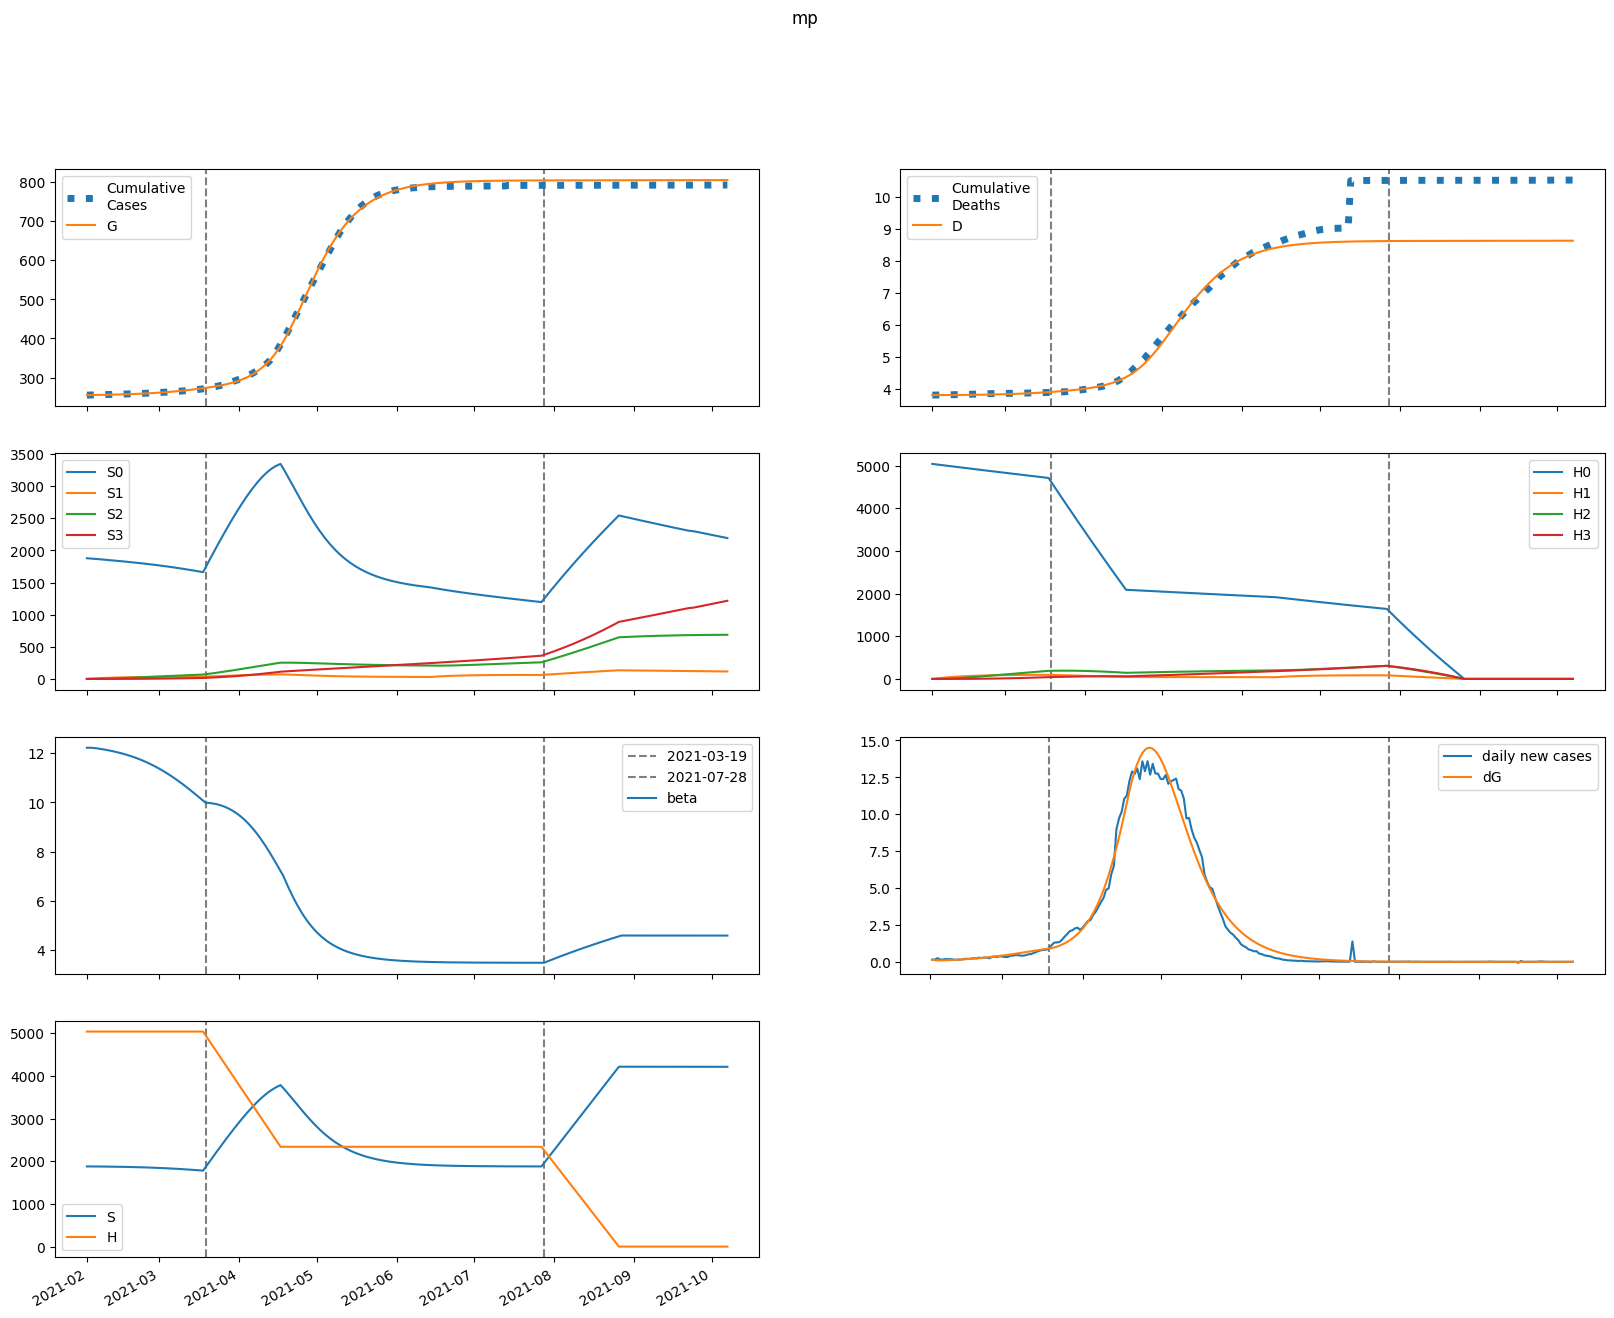

The file beside this chart, header and first rows:
series, 2021-02-01, 2021-02-02, 2021-02-03, 2021-02-04, 2021-02-05, 2021-02-06, 2021-02-07, 2021-02-08, 2021-02-09, 2021-02-10, 2021-02-11, 2021-02-12, 2021-02-13, 2021-02-14, 2021-02-15, 2021-02-16, 2021-02-17, 2021-02-18, 2021-02-19, 2021-02-20, 2021-02-21, 2021-02-22, 2021-02-23
S, 1878951, 1878839, 1878488, 1878009, 1877451, 1876835, 1876166, 1875448, 1874679, 1873857, 1872980, 1872043, 1871044, 1869980, 1868846, 1867639, 1866355, 1864991, 1863541, 1862003, 1860371, 1858642, 1856812
E, 2767, 2058, 1798, 1743, 1783, 1870, 1983, 2113, 2254, 2407, 2570, 2744, 2928, 3123, 3330, 3548, 3779, 4021, 4277, 4546, 4828, 5123, 5432
I, 72.25, 229.7, 323.7, 389.7, 443.6, 493, 541.1, 589.7, 639.8, 691.8, 746.2, 803.3, 863.4, 926.6, 993.4, 1064, 1138, 1217, 1300, 1387, 1479, 1576, 1678
A, 283.3, 881.2, 1192, 1379, 1515, 1634, 1750, 1869, 1995, 2129, 2273, 2426, 2590, 2765, 2951, 3148, 3358, 3580, 3815, 4064, 4327, 4603, 4895
IH, 0.0, 2.89, 10.94, 19.59, 27.48, 34.43, 40.63, 46.31, 51.71, 56.99, 62.28, 67.67, 73.22, 79, 85.03, 91.37, 98.04, 105.1, 112.5, 120.3, 128.5, 137.2, 146.4
IN, 6.594, 12.43, 31.96, 57.83, 86.74, 117.3, 148.8, 181, 214, 247.8, 282.4, 318.1, 354.8, 392.8, 432.2, 473.1, 515.8, 560.4, 607, 655.8, 706.9, 760.6, 817
D, 3810, 3810, 3810, 3810, 3810, 3811, 3811, 3812, 3812, 3813, 3813, 3814, 3815, 3816, 3816, 3817, 3818, 3820, 3821, 3822, 3823, 3825, 3826
R, 0.0, 57.42, 236.2, 482.4, 772.3, 1096, 1449, 1832, 2244, 2687, 3163, 3674, 4222, 4809, 5437, 6109, 6828, 7596, 8417, 9293, 10227, 11223, 12283
G, 255112, 255279, 255403, 255512, 255617, 255724, 255837, 255957, 256084, 256220, 256365, 256520, 256686, 256863, 257051, 257252, 257466, 257694, 257936, 258194, 258469, 258760, 259069
H, 5039215, 5039215, 5039215, 5039215, 5039215, 5039215, 5039215, 5039215, 5039215, 5039215, 5039215, 5039215, 5039215, 5039215, 5039215, 5039215, 5039215, 5039215, 5039215, 5039215, 5039215, 5039215, 5039215
S0, 1878951, 1876021, 1872856, 1869571, 1866212, 1862800, 1859343, 1855843, 1852298, 1848708, 1845068, 1841377, 1837631, 1833826, 1829961, 1826030, 1822031, 1817959, 1813812, 1809584, 1805274, 1800875, 1796386
E0, 2767, 2058, 1798, 1741, 1779, 1864, 1975, 2101, 2239, 2388, 2547, 2716, 2895, 3085, 3286, 3498, 3721, 3957, 4205, 4465, 4739, 5025, 5323
I0, 72.25, 229.7, 323.7, 389.6, 443.5, 492.6, 540.4, 588.6, 638.1, 689.4, 742.9, 799.1, 858, 920, 985.3, 1054, 1127, 1203, 1284, 1369, 1459, 1553, 1652
A0, 283.3, 881.2, 1192, 1379, 1515, 1633, 1747, 1865, 1989, 2121, 2262, 2412, 2572, 2742, 2924, 3116, 3320, 3537, 3765, 4007, 4262, 4531, 4813
IH0, 0.0, 2.89, 10.94, 19.59, 27.48, 34.43, 40.61, 46.28, 51.65, 56.88, 62.12, 67.44, 72.91, 78.59, 84.53, 90.74, 97.27, 104.1, 111.4, 119, 127, 135.5, 144.4
IN0, 6.594, 12.43, 31.96, 57.83, 86.74, 117.2, 148.7, 180.9, 213.8, 247.5, 281.9, 317.3, 353.8, 391.4, 430.3, 470.8, 512.8, 556.7, 602.5, 650.4, 700.5, 753.1, 808.3
D0, 3810, 3810, 3810, 3810, 3810, 3811, 3811, 3812, 3812, 3813, 3813, 3814, 3815, 3816, 3816, 3817, 3818, 3820, 3821, 3822, 3823, 3825, 3826
R0, 0.0, 57.42, 236.2, 482.4, 772.2, 1096, 1449, 1831, 2242, 2684, 3159, 3667, 4212, 4795, 5418, 6084, 6796, 7557, 8368, 9232, 10154, 11136, 12180
G0, 255112, 255279, 255403, 255511, 255617, 255724, 255836, 255955, 256082, 256217, 256361, 256515, 256679, 256853, 257040, 257238, 257449, 257673, 257912, 258166, 258435, 258721, 259024
H0, 5039215, 5031656, 5024108, 5016572, 5009047, 5001534, 4994032, 4986541, 4979061, 4971592, 4964135, 4956689, 4949254, 4941830, 4934417, 4927015, 4919625, 4912245, 4904877, 4897520, 4890173, 4882838, 4875514
S1, 0.0, 2818, 5430, 7849, 10090, 12165, 14085, 15862, 17505, 19025, 20430, 21727, 22925, 24030, 25049, 25988, 26852, 27647, 28377, 29046, 29660, 30221, 30733
E1, 0.0, 0.0, 0.5268, 1.754, 3.565, 5.822, 8.428, 11.32, 14.47, 17.86, 21.49, 25.35, 29.45, 33.8, 38.4, 43.25, 48.38, 53.77, 59.44, 65.4, 71.65, 78.19, 85.02
I1, 0.0, 0.0, 0.0, 0.03178, 0.1334, 0.3309, 0.6387, 1.063, 1.607, 2.269, 3.049, 3.945, 4.957, 6.083, 7.323, 8.679, 10.15, 11.73, 13.44, 15.26, 17.2, 19.27, 21.45
A1, 0.0, 0.0, 0.0, 0.1246, 0.5146, 1.255, 2.381, 3.899, 5.797, 8.062, 10.68, 13.62, 16.9, 20.49, 24.38, 28.59, 33.1, 37.93, 43.06, 48.51, 54.28, 60.37, 66.79
IH1, 0.0, 0.0, 0.0, 0.0, 0.001271, 0.006109, 0.01695, 0.03584, 0.06429, 0.1033, 0.1535, 0.2152, 0.2885, 0.3734, 0.4701, 0.5784, 0.6984, 0.83, 0.9734, 1.129, 1.296, 1.475, 1.666
IN1, 0.0, 0.0, 0.0, 0.0, 0.002901, 0.01474, 0.04325, 0.09657, 0.1825, 0.3082, 0.4798, 0.7029, 0.9821, 1.322, 1.725, 2.195, 2.734, 3.346, 4.032, 4.795, 5.636, 6.558, 7.562
D1, 0.0, 0.0, 0.0, 0.0, 0.0, 1.4356903081157994e-05, 8.334738266899865e-05, 0.0002747, 0.0006795, 0.001406, 0.002572, 0.004306, 0.006736, 0.009994, 0.01421, 0.01952, 0.02605, 0.03394, 0.04331, 0.05431, 0.06705, 0.08169, 0.09835
R1, 0.0, 0.0, 0.0, 0.0, 0.02492, 0.1287, 0.3837, 0.8714, 1.676, 2.881, 4.568, 6.817, 9.705, 13.31, 17.7, 22.95, 29.14, 36.35, 44.63, 54.08, 64.77, 76.76, 90.16
G1, 0.0, 0.0, 0.0, 0.03178, 0.1376, 0.3526, 0.7038, 1.212, 1.895, 2.768, 3.846, 5.143, 6.672, 8.449, 10.49, 12.8, 15.41, 18.33, 21.58, 25.16, 29.11, 33.43, 38.15
H1, 0.0, 7559, 14566, 21062, 27083, 32662, 37831, 42620, 47055, 51163, 54966, 58486, 61743, 64757, 67544, 70121, 72503, 74704, 76736, 78612, 80343, 81940, 83411
S2, 0.0, 0.0, 201.3, 586.6, 1140, 1847, 2693, 3666, 4755, 5947, 7234, 8605, 10052, 11567, 13142, 14771, 16447, 18163, 19915, 21698, 23506, 25335, 27181
E2, 0.0, 0.0, 0.0, 0.01795, 0.0736, 0.1829, 0.3589, 0.6135, 0.9582, 1.405, 1.965, 2.651, 3.476, 4.453, 5.596, 6.92, 8.439, 10.17, 12.12, 14.32, 16.78, 19.51, 22.54
I2, 0.0, 0.0, 0.0, 0.0, 0.001083, 0.005381, 0.01571, 0.03529, 0.06767, 0.1166, 0.186, 0.2801, 0.4033, 0.56, 0.7551, 0.9936, 1.281, 1.622, 2.022, 2.488, 3.026, 3.641, 4.34
A2, 0.0, 0.0, 0.0, 0.0, 0.004246, 0.02081, 0.05991, 0.1328, 0.2514, 0.4278, 0.6745, 1.004, 1.431, 1.967, 2.627, 3.425, 4.377, 5.498, 6.804, 8.311, 10.04, 12, 14.22
IH2, 0.0, 0.0, 0.0, 0.0, 0.0, 4.33111832881561e-05, 0.0002415, 0.0007749, 0.001882, 0.00385, 0.007002, 0.01169, 0.01831, 0.02725, 0.03895, 0.05385, 0.07245, 0.09521, 0.1227, 0.1554, 0.1939, 0.2388, 0.2906
IN2, 0.0, 0.0, 0.0, 0.0, 0.0, 9.882560342409993e-05, 0.0005786, 0.001946, 0.004943, 0.01055, 0.01998, 0.03466, 0.05624, 0.08658, 0.1277, 0.182, 0.2517, 0.3396, 0.4486, 0.5815, 0.7417, 0.9326, 1.158
D2, 0.0, 0.0, 0.0, 0.0, 0.0, 0.0, 4.891575059768467e-07, 3.2169762335146593e-06, 1.1968823431325276e-05, 3.3228028090186645e-05, 7.670912582501908e-05, 0.0001558, 0.0002878, 0.0004946, 0.0008023, 0.001242, 0.00185, 0.002669, 0.003744, 0.00513, 0.006884, 0.009074, 0.01177
R2, 0.0, 0.0, 0.0, 0.0, 0.0, 0.0008492, 0.005039, 0.01718, 0.04426, 0.09583, 0.1841, 0.3239, 0.5333, 0.8328, 1.247, 1.801, 2.528, 3.46, 4.635, 6.094, 7.882, 10.05, 12.65
G2, 0.0, 0.0, 0.0, 0.0, 0.001083, 0.005523, 0.01655, 0.0382, 0.07522, 0.133, 0.2178, 0.3363, 0.4962, 0.7059, 0.9745, 1.312, 1.73, 2.239, 2.852, 3.583, 4.448, 5.46, 6.637
H2, 0.0, 0.0, 539.9, 1574, 3060, 4958, 7232, 9848, 12775, 15984, 19448, 23143, 27045, 31133, 35388, 39791, 44326, 48977, 53730, 58572, 63489, 68472, 73510
S3, 0.0, 0.0, 0.0, 2.396, 9.378, 22.95, 44.93, 76.98, 120.6, 177.2, 248, 334.1, 436.4, 556, 693.6, 850, 1026, 1221, 1437, 1674, 1932, 2211, 2512
E3, 0.0, 0.0, 0.0, 0.0, 0.0001423, 0.0007164, 0.002139, 0.004947, 0.0098, 0.01749, 0.02893, 0.04521, 0.06754, 0.09733, 0.1362, 0.1858, 0.2481, 0.3254, 0.4199, 0.5344, 0.6715, 0.8345, 1.026
I3, 0.0, 0.0, 0.0, 0.0, 0.0, 8.585480986731523e-06, 5.067684418456582e-05, 0.0001731, 0.0004488, 0.0009811, 0.001907, 0.003402, 0.005683, 0.009011, 0.0137, 0.02012, 0.02868, 0.03988, 0.05428, 0.07248, 0.09521, 0.1232, 0.1574
A3, 0.0, 0.0, 0.0, 0.0, 0.0, 3.366675921683616e-05, 0.0001964, 0.0006631, 0.001701, 0.003679, 0.00708, 0.01251, 0.0207, 0.03254, 0.04906, 0.07145, 0.1011, 0.1396, 0.1886, 0.2502, 0.3266, 0.4201, 0.5335
IH3, 0.0, 0.0, 0.0, 0.0, 0.0, 0.0, 3.434192394692609e-07, 2.2356098036235034e-06, 8.280069174479897e-06, 2.297917004734706e-05, 5.319597081465689e-05, 0.0001086, 0.000202, 0.00035, 0.000573, 0.0008959, 0.001349, 0.001966, 0.002789, 0.003865, 0.005246, 0.006994, 0.009176
IN3, 0.0, 0.0, 0.0, 0.0, 0.0, 0.0, 7.835993152668275e-07, 5.31875695237749e-06, 2.0502505522099487e-05, 5.910456991684639e-05, 0.0001418, 0.0002996, 0.0005756, 0.001028, 0.001732, 0.002783, 0.004299, 0.006422, 0.009324, 0.01321, 0.0183, 0.02489, 0.03327
D3, 0.0, 0.0, 0.0, 0.0, 0.0, 0.0, 0.0, 3.8785848349053695e-09, 2.912761367353578e-08, 1.2264290647348893e-07, 3.8217018456685755e-07, 9.82966709533435e-07, 2.2093562779399703e-06, 4.490981217671014e-06, 8.443656364374863e-06, 1.4914805665818046e-05, 2.5033515287268278e-05, 4.026526948069888e-05, 6.247144740028788e-05, 9.397365061080816e-05, 0.0001376, 0.0001969, 0.0002759
R3, 0.0, 0.0, 0.0, 0.0, 0.0, 0.0, 6.7333518433672325e-06, 4.623613459319565e-05, 0.0001803, 0.000526, 0.001277, 0.00273, 0.005307, 0.009591, 0.01635, 0.02658, 0.04153, 0.06276, 0.09217, 0.132, 0.1851, 0.2545, 0.3441
G3, 0.0, 0.0, 0.0, 0.0, 0.0, 8.585480986731523e-06, 5.1803862739301906e-05, 0.0001808, 0.0004793, 0.00107, 0.002125, 0.003871, 0.006598, 0.01067, 0.01654, 0.02476, 0.03596, 0.05093, 0.07056, 0.09589, 0.1281, 0.1686, 0.219
H3, 0.0, 0.0, 0.0, 6.428, 25.17, 61.59, 120.6, 206.7, 323.9, 476, 666.3, 897.8, 1173, 1495, 1866, 2287, 2761, 3289, 3872, 4511, 5209, 5964, 6780
beta, 12.22, 12.22, 12.22, 12.21, 12.2, 12.18, 12.17, 12.15, 12.13, 12.11, 12.08, 12.06, 12.04, 12.01, 11.98, 11.95, 11.92, 11.88, 11.85, 11.81, 11.77, 11.73, 11.69
